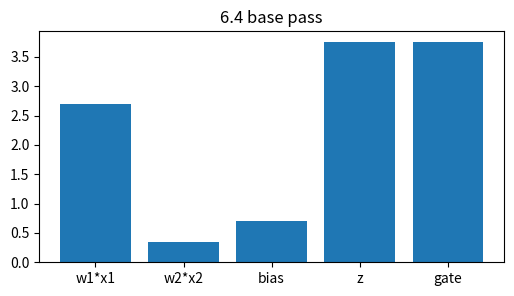
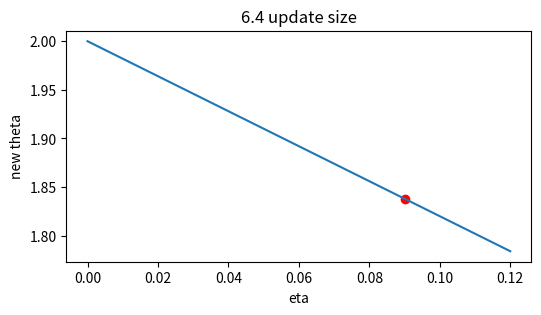
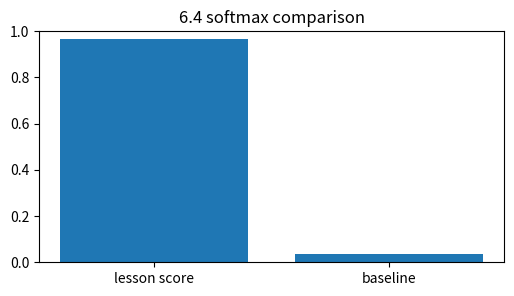
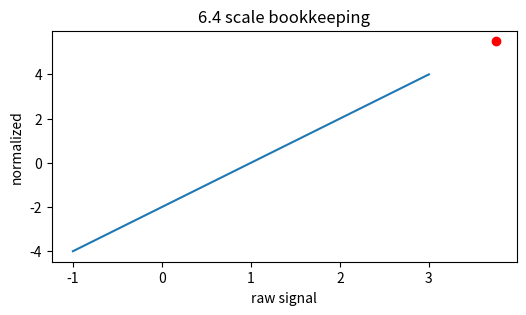
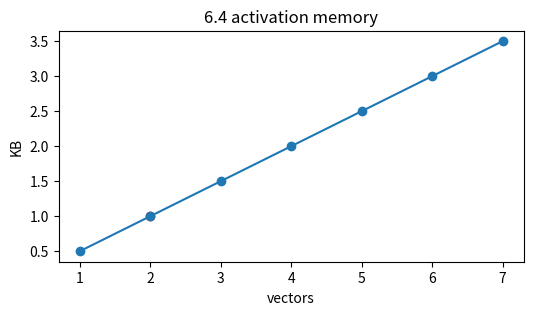

Write the Python code that produced these figures, in order.
import numpy as np, matplotlib.pyplot as plt, math, itertools
np.random.seed(0)
def softmax(v):
    v=np.asarray(v,dtype=float); e=np.exp(v-v.max()); return e/e.sum()
def relu(x): return np.maximum(0,np.asarray(x,dtype=float))
def sigmoid(x): return 1/(1+np.exp(-np.asarray(x,dtype=float)))
print('setup ok')

# 1) Backpropagation: base affine signal and gated output
x=np.array([1.5,-0.5]); w=np.array([1.800000000000,-0.700000000000]); bias=0.700000000000
z=float(w@x+bias); h=max(0,z)
plt.figure(figsize=(6,3)); plt.bar(['w1*x1','w2*x2','bias','z','gate'],[w[0]*x[0],w[1]*x[1],bias,z,h]); plt.title('6.4 base pass')
assert abs(z-3.750000000000)<1e-9 and abs(h-3.750000000000)<1e-9

# 2) Turn the learning-rate knob for one scalar update
g=1.800000000000; etas=np.linspace(0,0.12,50); theta=2.0-etas*g
plt.figure(figsize=(6,3)); plt.plot(etas,theta); plt.scatter([0.090000000000],[1.838000000000],c='r'); plt.xlabel('eta'); plt.ylabel('new theta'); plt.title('6.4 update size')
assert abs((2.0-0.090000000000*g)-1.838000000000)<1e-9

# 3) Compare two scores with softmax
scores=np.array([3.750000000000,0.4]); probs=softmax(scores)
plt.figure(figsize=(6,3)); plt.bar(['lesson score','baseline'],probs); plt.ylim(0,1); plt.title('6.4 softmax comparison')
assert abs(probs[0]-0.966104835841)<1e-9 and abs(probs.sum()-1)<1e-12

# 4) Normalize the same signal and show its position
vals=np.linspace(-1,3,100); normed=(vals-1.0)/math.sqrt(0.25001); point=(3.750000000000-1.0)/math.sqrt(0.25001)
plt.figure(figsize=(6,3)); plt.plot(vals,normed); plt.scatter([3.750000000000],[point],c='r'); plt.xlabel('raw signal'); plt.ylabel('normalized'); plt.title('6.4 scale bookkeeping')
assert abs(point-5.499890003300)<1e-9

# 5) Tiny end-to-end budget: vectors, bytes, and visible capacity
blocks=np.arange(1,8); kb=blocks*128*4/1024
plt.figure(figsize=(6,3)); plt.plot(blocks,kb,'-o'); plt.scatter([2],[1.000000000000],c='r'); plt.xlabel('vectors'); plt.ylabel('KB'); plt.title('6.4 activation memory')
assert abs((2*128*4/1024)-1.000000000000)<1e-9
